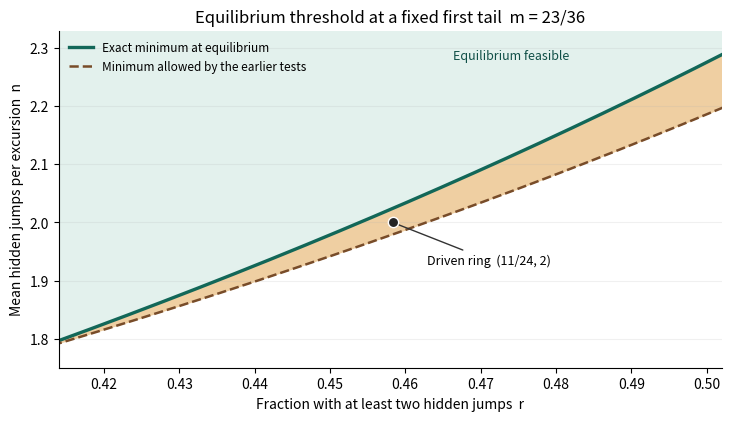

This chart was generated by the following Python code: (Note: this script raises an exception after producing the figure.)
"""Plot the sharp equilibrium frontier at the first tail of the 3,2,1 ring."""

from pathlib import Path

import matplotlib.pyplot as plt
import numpy as np


def main():
    m = 23 / 36
    a = np.linspace(np.sqrt(m), 0.848, 1000)
    r = a**3 + m * (a**2 - a)
    frontier = (2*a**4 + a**3 + m*(1+a-a**2)) / ((1-a)*(1+a)**3)
    previous = np.maximum.reduce([
        np.full_like(r, m/(1-m)),
        2*r/(1-r),
        ((1+m)**2/(1-r)-1)/2,
    ])

    fig, ax = plt.subplots(figsize=(7.2, 4.1), layout="constrained")
    ax.fill_between(r, frontier, 2.45, color="#e3f1ed")
    ax.fill_between(r, previous, frontier, color="#efcfa2")
    ax.plot(r, frontier, color="#126758", linewidth=2.4, label="Exact minimum at equilibrium")
    ax.plot(r, previous, color="#784c29", linewidth=1.8, linestyle="--",
            label="Minimum allowed by the earlier tests")
    ax.scatter([11/24], [2], s=55, zorder=4, color="#242424", edgecolors="white")
    ax.annotate("Driven ring  (11/24, 2)", xy=(11/24, 2), xytext=(25, -30),
                textcoords="offset points", ha="left", fontsize=9,
                arrowprops={"arrowstyle": "-", "color": "#333333"})
    ax.set(xlim=(0.414, 0.502), ylim=(1.75, 2.33), xlabel="Fraction with at least two hidden jumps  r",
           ylabel="Mean hidden jumps per excursion  n",
           title="Equilibrium threshold at a fixed first tail  m = 23/36")
    ax.text(0.474, 2.28, "Equilibrium feasible", fontsize=9, color="#104f47",
            ha="center")
    ax.spines[["top", "right"]].set_visible(False)
    ax.grid(axis="y", alpha=0.18)
    ax.legend(loc="upper left", frameon=False, fontsize=8.5)
    fig.savefig(Path(__file__).with_name("frontier.png"), dpi=180)
    plt.close(fig)


if __name__ == "__main__":
    main()
